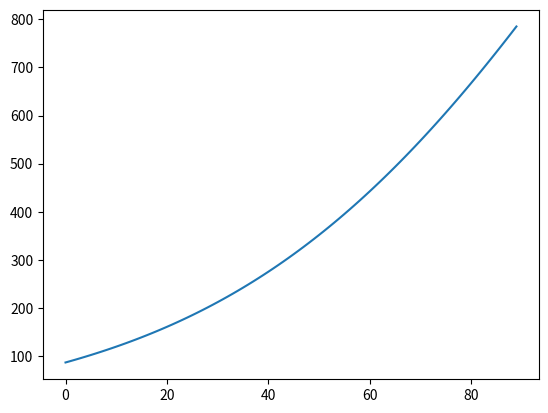

The matplotlib source for this figure:
import json
import numpy as np


class DICE:
    def __init__(self, parameter=None, tfp=None):
        if tfp is not None:
            self.tfp_model = "endogenous"
        else:
            self.tfp_model = "exogenous"
        self.population_growth = "given"
        if tfp is not None:
            self.tfp_traj = tfp
        if parameter is None:
            self.parameters = {
                "year": 2010,
                "output": [],
                "population": [7838],
                "capital share": 0.3,
                "population growth": 0.007,
                "tfp growth": 0.0165,
                "tfp": [4.5],
                "capital": [160],
                "depreciation": 0.1,
                "saving_rate": 0.26,
                "temperature augmentation": [1.2],
                "damage from t increase": [],
                "temp increase coef": 0.0008,
                "exergy": [0],
                "sources": ["Coal", "Crude oil", "Oil products", "natural gas", "Nuclear", "Hydro", "Wind, solar, etc.",
                            "Biofuels and waste"],
                "estimates emissions factor": 1, #Estimation des facteurs d'émissions par source : 0, 1 ou 2
                "damage function": {
                    "exponent": 2,
                    "coef": [0, 0, 0.002136]
                },
                "exergy coefs": {
                    "Coal": 1.088,
                    "Crude oil": 1.07,
                    "Oil products": 1.07,
                    "natural gas": 1.04,
                    "Nuclear": 1,
                    "Hydro": 0.85,
                    "Wind, solar, etc.": 0.15,
                    "Biofuels and waste": 1.15
                },
                "primary energy emission factor": {
                    # See https://en.wikipedia.org/wiki/Life-cycle_greenhouse_gas_emissions_of_energy_sources
                    # (t/ktoe)
                    "Coal": [740 * 11630000 / 1000000, 820 * 11630000 / 1000000, 910 * 11630000 / 1000000],
                    "Crude oil": [740 * 11630000 / 1000000, 820 * 11630000 / 1000000, 910 * 11630000 / 1000000],
                    # Les valeurs semblent similaires entre pétrole et charbon : https://www.eia.gov/tools/faqs/faq.php?id=74&t=11
                    "Oil products": [740 * 11630000 / 1000000, 820 * 11630000 / 1000000, 910 * 11630000 / 1000000],
                    # C'est peut-être une erreur celui-là ...
                    "natural gas": [410 * 11630000 / 1000000, 490 * 11630000 / 1000000, 650 * 11630000 / 1000000],
                    "Nuclear": [3.7 * 11630000 / 1000000, 12 * 11630000 / 1000000, 110 * 11630000 / 1000000],
                    "Hydro": [1 * 11630000 / 1000000, 24 * 11630000 / 1000000, 2200 * 11630000 / 1000000],
                    "Wind, solar, etc.": [7 * 11630000 / 1000000, 11 * 11630000 / 1000000, 56 * 11630000 / 1000000],
                    # I only took onshore wind ...
                    "Biofuels and waste": [130 * 11630000 / 1000000, 230 * 11630000 / 1000000, 420 * 11630000 / 1000000]
                },
                "primary energy sources": {
                    # See https://en.wikipedia.org/wiki/Life-cycle_greenhouse_gas_emissions_of_energy_sources
                    # (t/ktoe)
                    "Coal": [0],
                    "Crude oil": [0],
                    # Les valeurs semblent similaires entre pétrole et charbon : https://www.eia.gov/tools/faqs/faq.php?id=74&t=11
                    "Oil products": [0],
                    # C'est peut-être une erreur celui-là ...
                    "natural gas": [0],
                    "Nuclear": [0],
                    "Hydro": [0],
                    "Wind, solar, etc.": [0],
                    # I only took onshore wind ...
                    "Biofuels and waste": [0]
                }

            }

    def dump_parameters(self, path="parameters.json"):
        with open(path, "w") as json_file:
            json.dump(self.parameters, json_file)


    def __exergy(self):
        self.parameters["exergy"] += [np.sum(
            self.parameters["primary energy sources"][source][-1] * self.parameters["exergy coefs"][source] for source
            in self.parameters["sources"])]
    def __climate_module(self):
        emissions = np.sum([
            self.parameters["primary energy emission factor"][source][self.parameters["estimates emissions factor"]] * self.parameters["primary energy sources"][source][-1]
            for source in self.parameters["sources"]
        ])
        self.parameters["temperature augmentation"] += [self.parameters["temp increase coef"] * emissions]

    def __damage_function(self):
        self.parameters["damage from t increase"] += [np.sum([self.parameters["damage function"]["coef"][k]*self.parameters["temperature augmentation"][-1]**k for k in range(self.parameters["damage function"]["exponent"])])]

    def __population_growth(self):
        self.parameters["population"] += [self.parameters["population"][-1]*(1 + self.parameters["population growth"])]
        self.parameters["population growth"] = max(0, self.parameters["population growth"] - (self.parameters["year"] - 2010)*0.000001)

    def __tfp_growth(self):
        self.parameters["tfp"] += [self.parameters["tfp"][-1]*(1 + self.parameters["tfp growth"])]
        self.parameters["tfp growth"] = self.parameters["tfp growth"]*(1-0.006)

    def __capital_growth(self):
        self.parameters["capital"] += [self.parameters["capital"][-1]*(1-self.parameters["depreciation"]) + self.parameters["output"][-1]*self.parameters["saving_rate"]]

    def __economic_module(self):
        population = self.parameters["population"][-1]/1000
        capital = self.parameters["capital"][-1]
        damage = self.parameters["damage from t increase"][-1]
        capital_share = self.parameters["capital share"]
        tfp = self.parameters["tfp"][-1]
        self.parameters["output"] += [tfp*population**(1-capital_share)*capital**capital_share*(1-damage)]


    def step(self):
        self.parameters["year"] += 1
        self.__climate_module()
        self.__damage_function()
        self.__economic_module()
        self.__population_growth()
        if self.tfp_model == "endogenous":
            self.parameters["tfp"] += [self.parameters["tfp"][-1]*(1+self.tfp_traj[self.parameters["year"] - 2011])]
        else:
            self.__tfp_growth()
        self.__exergy()
        self.__capital_growth()

if __name__ == "__main__":
    dice = DICE()
    for _ in range(90):
        dice.step()
    print([dice.parameters["tfp"][k] for k in range(0, len(dice.parameters["output"]), 5)])
    print([dice.parameters["population"][k] for k in range(0, len(dice.parameters["output"]), 5)])
    print([dice.parameters["capital"][k] for k in range(0, len(dice.parameters["output"]), 5)])

    print([dice.parameters["output"][k] for k in range(0, len(dice.parameters["output"]), 5)])
    import matplotlib.pyplot as plt
    plt.figure()
    plt.plot(dice.parameters["output"])
    plt.show()
